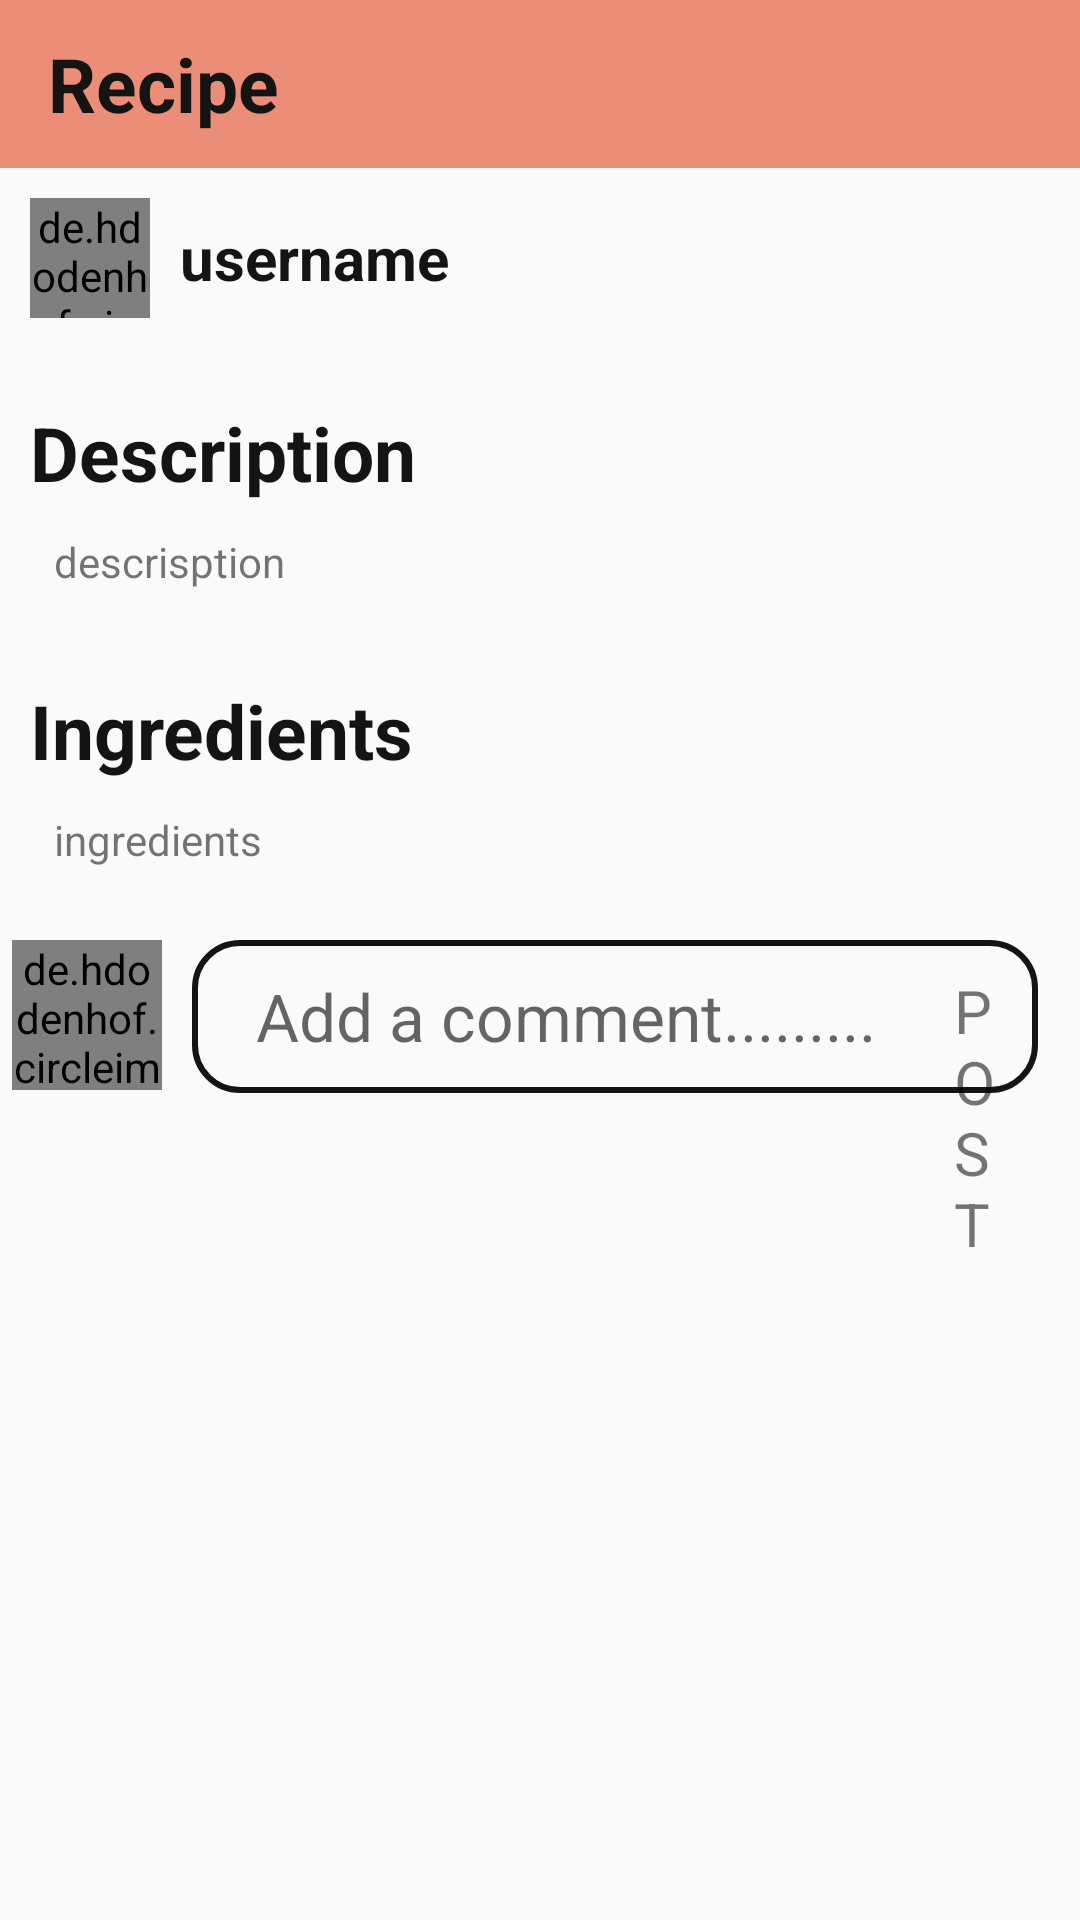

Here is an Android app screen rendered from its layout file. Give the layout XML and the strings, colors and styles it references.
<!-- AndroidManifest.xml: application theme ProfileTheme -->
<!-- res/layout/activity_post_detail.xml -->
<?xml version="1.0" encoding="utf-8"?>
<RelativeLayout xmlns:android="http://schemas.android.com/apk/res/android"
    xmlns:app="http://schemas.android.com/apk/res-auto"
    xmlns:tools="http://schemas.android.com/tools"
    android:layout_width="match_parent"
    android:layout_height="wrap_content"
    tools:context=".PostDetailActivity">
    <com.google.android.material.appbar.AppBarLayout
        android:layout_width="match_parent"
        android:layout_height="wrap_content"
        android:id="@+id/bar">

        <androidx.appcompat.widget.Toolbar
            android:layout_width="match_parent"
            android:layout_height="wrap_content"
            android:id="@+id/toolbar">
            <RelativeLayout
                android:layout_width="match_parent"
                android:layout_height="wrap_content">
                <TextView
                    android:layout_width="wrap_content"
                    android:layout_height="wrap_content"
                    android:text="Recipe"
                    android:textColor="@color/colorprimaryblack"
                    android:textSize="25sp"
                    android:textStyle="bold"/>


            </RelativeLayout>
        </androidx.appcompat.widget.Toolbar>

    </com.google.android.material.appbar.AppBarLayout>

    <ScrollView
        android:layout_width="match_parent"
        android:layout_height="wrap_content"
        android:layout_below="@id/bar">
        <RelativeLayout
            android:layout_width="match_parent"
            android:layout_height="match_parent">

            <LinearLayout
                android:id="@+id/imageporjonto"
                android:layout_width="match_parent"
                android:layout_height="wrap_content"
                android:orientation="vertical">
                <LinearLayout
                    android:layout_width="wrap_content"
                    android:layout_height="wrap_content"
                    android:orientation="horizontal">
                    <de.hdodenhof.circleimageview.CircleImageView
                        android:id="@+id/publisher_profile"
                        android:layout_width="40dp"
                        android:layout_height="40dp"
                        android:layout_margin="10dp"
                        android:src="@mipmap/profilepicture"/>
                    <TextView
                        android:layout_width="wrap_content"
                        android:layout_height="wrap_content"
                        android:id="@+id/username"
                        android:layout_gravity="center_vertical"
                        android:textStyle="bold"
                        android:text="username"
                        android:textColor="@color/colorprimaryblack"
                        android:textSize="20sp"/>
                </LinearLayout>


                <ImageView
                    android:id="@+id/recipe_image"
                    android:layout_width="match_parent"
                    android:layout_height="wrap_content" />
            </LinearLayout>
            <LinearLayout
                android:id="@+id/desporjonto"
                android:layout_width="match_parent"
                android:layout_height="wrap_content"
                android:orientation="vertical"
                android:layout_below="@id/imageporjonto">
                <TextView
                    android:id="@+id/des"
                    android:layout_width="match_parent"
                    android:layout_height="wrap_content"
                    android:textStyle="bold"
                    android:text="Description"
                    android:textSize="25sp"
                    android:paddingTop="18dp"
                    android:paddingBottom="10dp"
                    android:paddingLeft="10dp"
                    android:textColor="@color/colorprimaryblack"/>
                <TextView
                    android:id="@+id/description"
                    android:layout_width="wrap_content"
                    android:layout_height="wrap_content"
                    android:layout_below="@+id/des"
                    android:paddingLeft="18dp"
                    android:paddingBottom="20dp"
                    android:text="descrisption" />
            </LinearLayout>
            <LinearLayout
                android:id="@+id/ingreporjonto"
                android:layout_width="match_parent"
                android:layout_height="match_parent"
                android:orientation="vertical"
                android:layout_below="@id/desporjonto">
                <TextView
                    android:id="@+id/ingre"
                    android:layout_width="match_parent"
                    android:layout_height="wrap_content"
                    android:textStyle="bold"
                    android:text="Ingredients"
                    android:textSize="25sp"
                    android:padding="10dp"
                    android:textColor="@color/colorprimaryblack" />
                <TextView
                    android:id="@+id/ingredients"
                    android:layout_width="wrap_content"
                    android:layout_height="wrap_content"
                    android:paddingLeft="18dp"
                    android:paddingBottom="20dp"
                    android:text="ingredients"/>
            </LinearLayout>

            <RelativeLayout
                android:layout_width="match_parent"
                android:layout_height="wrap_content"
                android:id="@+id/bottom"
                android:padding="4dp"
                android:layout_alignParentBottom="true"
                android:layout_below="@+id/ingreporjonto">

                <de.hdodenhof.circleimageview.CircleImageView
                    android:id="@+id/image_profile"
                    android:layout_width="50dp"
                    android:layout_height="50dp"
                    android:src="@mipmap/profilepicture" />

                <EditText
                    android:id="@+id/addcomment"
                    android:layout_width="336dp"
                    android:layout_height="51dp"
                    android:layout_marginStart="10dp"
                    android:layout_marginLeft="10dp"
                    android:layout_marginEnd="10dp"
                    android:layout_toRightOf="@+id/image_profile"
                    android:background="@drawable/edittext_background"
                    android:hint="    Add a comment........."
                    android:textSize="22sp" />

                <TextView
                    android:id="@+id/post"
                    android:layout_width="69dp"
                    android:layout_height="wrap_content"
                    android:layout_alignParentStart="true"
                    android:layout_alignParentEnd="true"
                    android:layout_marginStart="314dp"
                    android:layout_marginTop="10dp"
                    android:layout_marginEnd="24dp"
                    android:text="POST"
                    android:textSize="20sp" />
            </RelativeLayout>
        </RelativeLayout>

    </ScrollView>

    </RelativeLayout>
<!-- resources referenced by this layout -->
<resources>
  <color name="colorprimaryblack">#141412</color>
  <!-- drawable edittext_background (drawable) -->
  <?xml version="1.0" encoding="utf-8"?>
  <shape xmlns:android="http://schemas.android.com/apk/res/android"
      android:shape="rectangle">
      <corners android:radius="15dp"/>
      <stroke android:width="2dp"
          android:color="@color/colorprimaryblack"/>
  
  </shape>
  <style name="ProfileTheme" parent="AppTheme.NoActionBar" />
  <style name="AppTheme.NoActionBar">
          <item name="windowActionBar">false</item>
          <item name="windowNoTitle">true</item>
      </style>
</resources>
